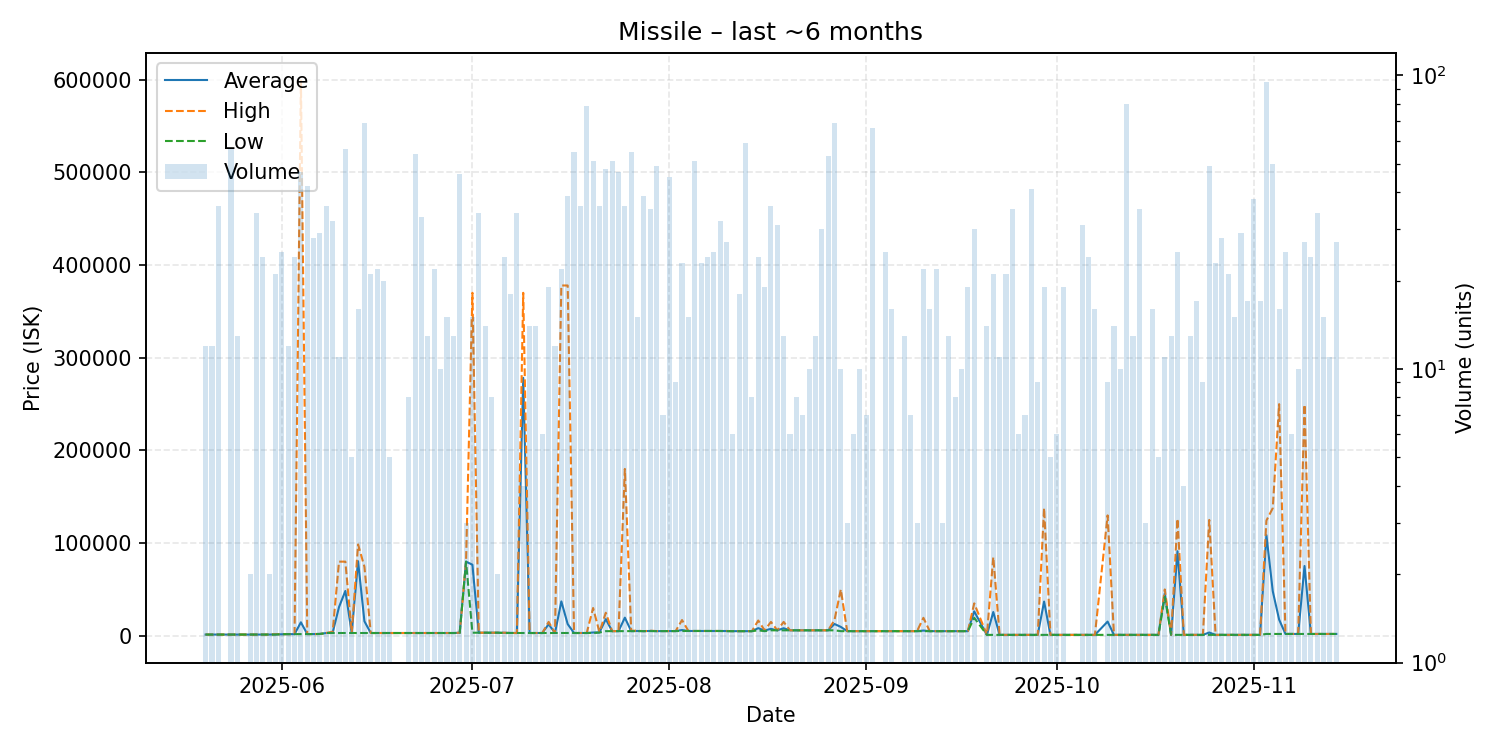

Data behind this chart, as committed beside it:
date, average, highest, lowest, order_count, volume
2025-05-20, 1337, 1337, 1337, 3, 12
2025-05-21, 1337, 1337, 1337, 5, 12
2025-05-22, 1337, 1337, 1337, 4, 36
2025-05-23, 1337, 1337, 1337, 1, 1
2025-05-24, 1337, 1337, 1337, 6, 56
2025-05-25, 1337, 1337, 1337, 2, 13
2025-05-26, 1337, 1337, 1337, 1, 1
2025-05-27, 1337, 1337, 1337, 1, 2
2025-05-28, 1337, 1337, 1337, 5, 34
2025-05-29, 1336, 1337, 1336, 3, 24
2025-05-30, 1337, 1337, 1337, 1, 2
2025-05-31, 1503, 1685, 1338, 4, 21
2025-06-01, 1786, 1786, 1786, 4, 25
2025-06-02, 1791, 1791, 1791, 2, 12
2025-06-03, 1803, 1865, 1791, 5, 24
2025-06-04, 14569, 598800, 1868, 9, 47
2025-06-05, 1877, 1888, 1868, 8, 42
2025-06-06, 1868, 1868, 1868, 6, 28
2025-06-07, 2000, 2001, 2000, 5, 29
2025-06-08, 3000, 3002, 3000, 8, 36
2025-06-09, 3483, 4400, 3002, 6, 32
2025-06-10, 31001, 80000, 3002, 3, 11
2025-06-11, 48376, 80000, 3003, 5, 56
2025-06-12, 3005, 3005, 3005, 1, 5
2025-06-13, 80462, 98590, 3005, 6, 16
2025-06-14, 15671, 74490, 3005, 18, 69
2025-06-15, 3004, 3005, 3003, 6, 21
2025-06-16, 3005, 3005, 3005, 3, 22
2025-06-17, 3006, 3006, 3006, 4, 20
2025-06-18, 3006, 3006, 3006, 3, 5
2025-06-21, 3006, 3006, 3006, 2, 8
2025-06-22, 3008, 3008, 3008, 9, 54
2025-06-23, 3007, 3008, 3006, 8, 33
2025-06-24, 3008, 3008, 3008, 3, 13
2025-06-25, 3008, 3008, 3008, 5, 22
2025-06-26, 3008, 3008, 3008, 2, 10
2025-06-27, 3008, 3008, 3008, 4, 15
2025-06-28, 3008, 3008, 3008, 2, 13
2025-06-29, 3263, 3333, 3008, 6, 46
2025-06-30, 80000, 80000, 80000, 1, 3
2025-07-01, 76666, 370000, 3333, 4, 15
2025-07-02, 3333, 3333, 3333, 4, 34
2025-07-03, 3333, 3333, 3333, 3, 14
2025-07-04, 3333, 3333, 3333, 2, 8
2025-07-05, 3333, 3333, 3333, 1, 2
2025-07-06, 3211, 3333, 3008, 4, 24
2025-07-07, 3009, 3009, 3008, 3, 18
2025-07-08, 3010, 3010, 3010, 3, 34
2025-07-09, 278253, 370000, 3011, 2, 4
2025-07-10, 3011, 3011, 3011, 3, 14
2025-07-11, 3011, 3011, 3011, 3, 14
2025-07-12, 3011, 3011, 3011, 3, 6
2025-07-13, 12476, 15000, 3011, 3, 19
2025-07-14, 3015, 3015, 3015, 3, 12
2025-07-15, 37095, 377900, 3015, 3, 22
2025-07-16, 12630, 377900, 3018, 9, 39
2025-07-17, 3018, 3018, 3018, 15, 55
2025-07-18, 3020, 3021, 3018, 9, 36
2025-07-19, 3020, 3021, 3020, 21, 79
2025-07-20, 3553, 30000, 3020, 16, 51
... 111 more rows
